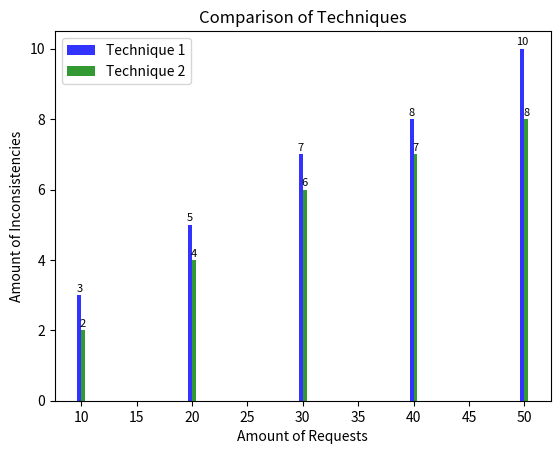

Python code for this plot:
import numpy as np
import matplotlib.pyplot as plt

# Generate some sample data
requests = np.array([10, 20, 30, 40, 50])
technique1_inconsistencies = np.array([3, 5, 7, 8, 10])
technique2_inconsistencies = np.array([2, 4, 6, 7, 8])

# Set the width of each bar
width = 0.35

# Create the figure and axes objects
fig, ax = plt.subplots()

# Create the bars for Technique 1
ax.bar(requests - width/2, technique1_inconsistencies, width, color='blue', alpha=0.8, label='Technique 1')

# Create the bars for Technique 2
ax.bar(requests + width/2, technique2_inconsistencies, width, color='green', alpha=0.8, label='Technique 2')

# Add text labels on top of each bar
for x1, y1, y2 in zip(requests, technique1_inconsistencies, technique2_inconsistencies):
    ax.text(x1 - width/2, y1 + 0.1, str(y1), ha='center', fontsize=8)
    ax.text(x1 + width/2, y2 + 0.1, str(y2), ha='center', fontsize=8)

# Set the labels and title
ax.set_xlabel('Amount of Requests')
ax.set_ylabel('Amount of Inconsistencies')
ax.set_title('Comparison of Techniques')

# Add a legend
ax.legend()

# Show the plot
plt.show()
